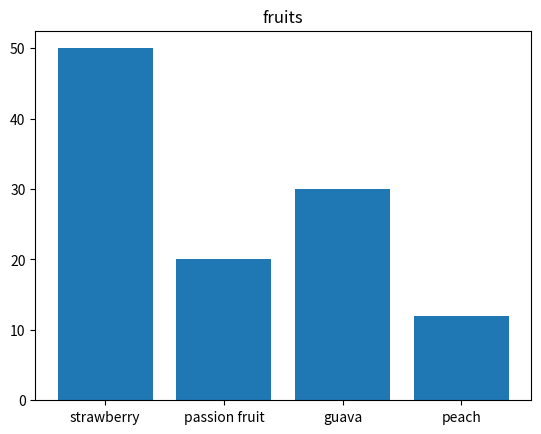

Generate this figure with matplotlib:
import numpy as np
import pandas as pd

array = np.array([1,2,3,4])
index = ['a','b','c','d']
series = pd.Series(array,index=index)



import numpy as np
import pandas as pd
import matplotlib.pyplot as plt

fruits = ['strawberry','passion fruit','guava','peach']
values = [50,20,30,12]
series = pd.Series(index=fruits,data=values)

values = series.values
fruits = series.index

figure,axes=plt.subplots()
axes.bar(fruits,values)
axes.set_title('fruits')
plt.show()